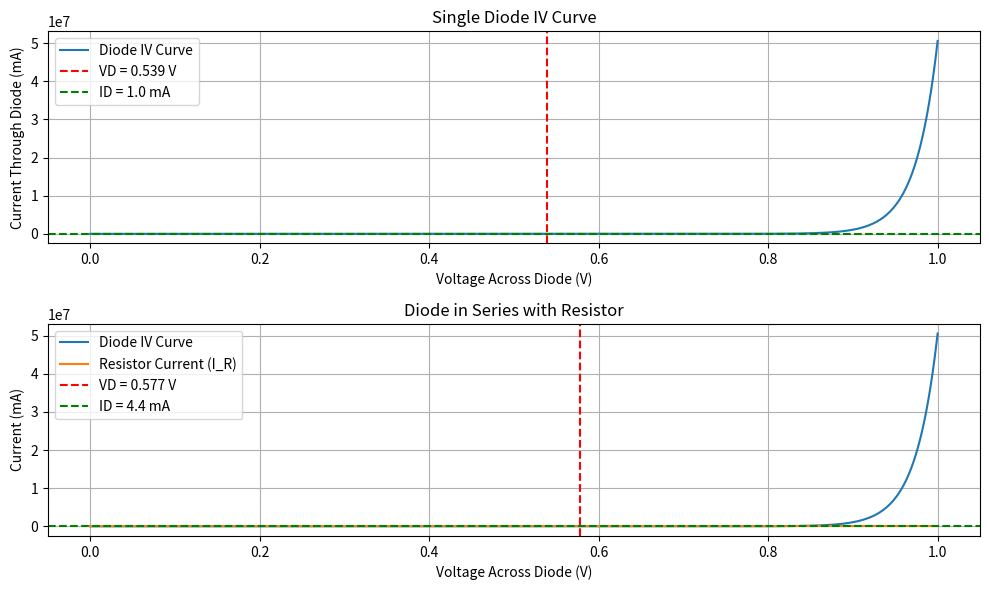

Here is the Python script that generated this plot:
import numpy as np
import matplotlib.pyplot as plt

def newton_raphson(func, dfunc, initial_guess, tolerance=1e-6, max_iterations=100):
    """
    Implements the Newton-Raphson method for root finding.

    Parameters:
    - func: The function whose root is to be found.
    - dfunc: The derivative of the function.
    - initial_guess: Starting point for the iterations.
    - tolerance: Convergence tolerance.
    - max_iterations: Maximum number of iterations allowed.

    Returns:
    - root: The root of the function.
    - iterations: Number of iterations taken.
    """
    x = initial_guess
    for i in range(max_iterations):
        fx = func(x)
        dfx = dfunc(x)
        if abs(fx) < tolerance:
            return x, i  # Converged to the root
        if dfx == 0:
            raise ValueError("Derivative is zero. Newton-Raphson method fails.")
        x = x - fx / dfx
    raise ValueError("Max iterations exceeded. Method did not converge.")

# Constants for the diode
IS = 1e-12  # Reverse saturation current (A)
VT = 26e-3  # Thermal voltage (V)
n = 1       # Ideality factor

# Example 1: Single Diode
ID_target = 1e-3  # Target current (A)

# Define the diode equation and its derivative
def diode_func(VD):
    return IS * (np.exp(VD / (n * VT)) - 1) - ID_target

def diode_dfunc(VD):
    return (IS / (n * VT)) * np.exp(VD / (n * VT))

# Solve for VD using Newton-Raphson
VD_initial_guess = 0.7  # Initial guess for VD
VD_single, iterations_single = newton_raphson(diode_func, diode_dfunc, VD_initial_guess)

# Example 2: Diode in Series with Resistor
R = 1000  # Resistor value (Ohms)
VS = 5    # Source voltage (V)

# Define the combined equation for the diode and resistor
def diode_resistor_func(VD):
    return IS * (np.exp(VD / (n * VT)) - 1) - (VS - VD) / R

def diode_resistor_dfunc(VD):
    return (IS / (n * VT)) * np.exp(VD / (n * VT)) + 1 / R

# Solve for VD using Newton-Raphson
VD_series, iterations_series = newton_raphson(diode_resistor_func, diode_resistor_dfunc, VD_initial_guess)

# Numerical Results
print("Single Diode:")
print(f"Voltage across diode (VD): {VD_single:.6f} V")
print(f"Iterations: {iterations_single}")

print("\nDiode in Series with Resistor:")
print(f"Voltage across diode (VD): {VD_series:.6f} V")
print(f"Iterations: {iterations_series}")

# Graphical Results
VD_range = np.linspace(0, 1, 500)  # Voltage range for plotting
ID_single = IS * (np.exp(VD_range / (n * VT)) - 1)
ID_series = IS * (np.exp(VD_range / (n * VT)) - 1)
I_R = (VS - VD_range) / R  # Current through the resistor

plt.figure(figsize=(10, 6))
# Single Diode IV Curve
plt.subplot(2, 1, 1)
plt.plot(VD_range, ID_single * 1e3, label="Diode IV Curve")
plt.axvline(VD_single, color='r', linestyle='--', label=f"VD = {VD_single:.3f} V")
plt.axhline(ID_target * 1e3, color='g', linestyle='--', label=f"ID = {ID_target * 1e3:.1f} mA")
plt.xlabel("Voltage Across Diode (V)")
plt.ylabel("Current Through Diode (mA)")
plt.title("Single Diode IV Curve")
plt.legend()
plt.grid()

# Diode + Resistor IV Curve
plt.subplot(2, 1, 2)
plt.plot(VD_range, ID_series * 1e3, label="Diode IV Curve")
plt.plot(VD_range, I_R * 1e3, label="Resistor Current (I_R)")
plt.axvline(VD_series, color='r', linestyle='--', label=f"VD = {VD_series:.3f} V")
plt.axhline((VS - VD_series) / R * 1e3, color='g', linestyle='--', label=f"ID = {(VS - VD_series) / R * 1e3:.1f} mA")
plt.xlabel("Voltage Across Diode (V)")
plt.ylabel("Current (mA)")
plt.title("Diode in Series with Resistor")
plt.legend()
plt.grid()

plt.tight_layout()
plt.show()
